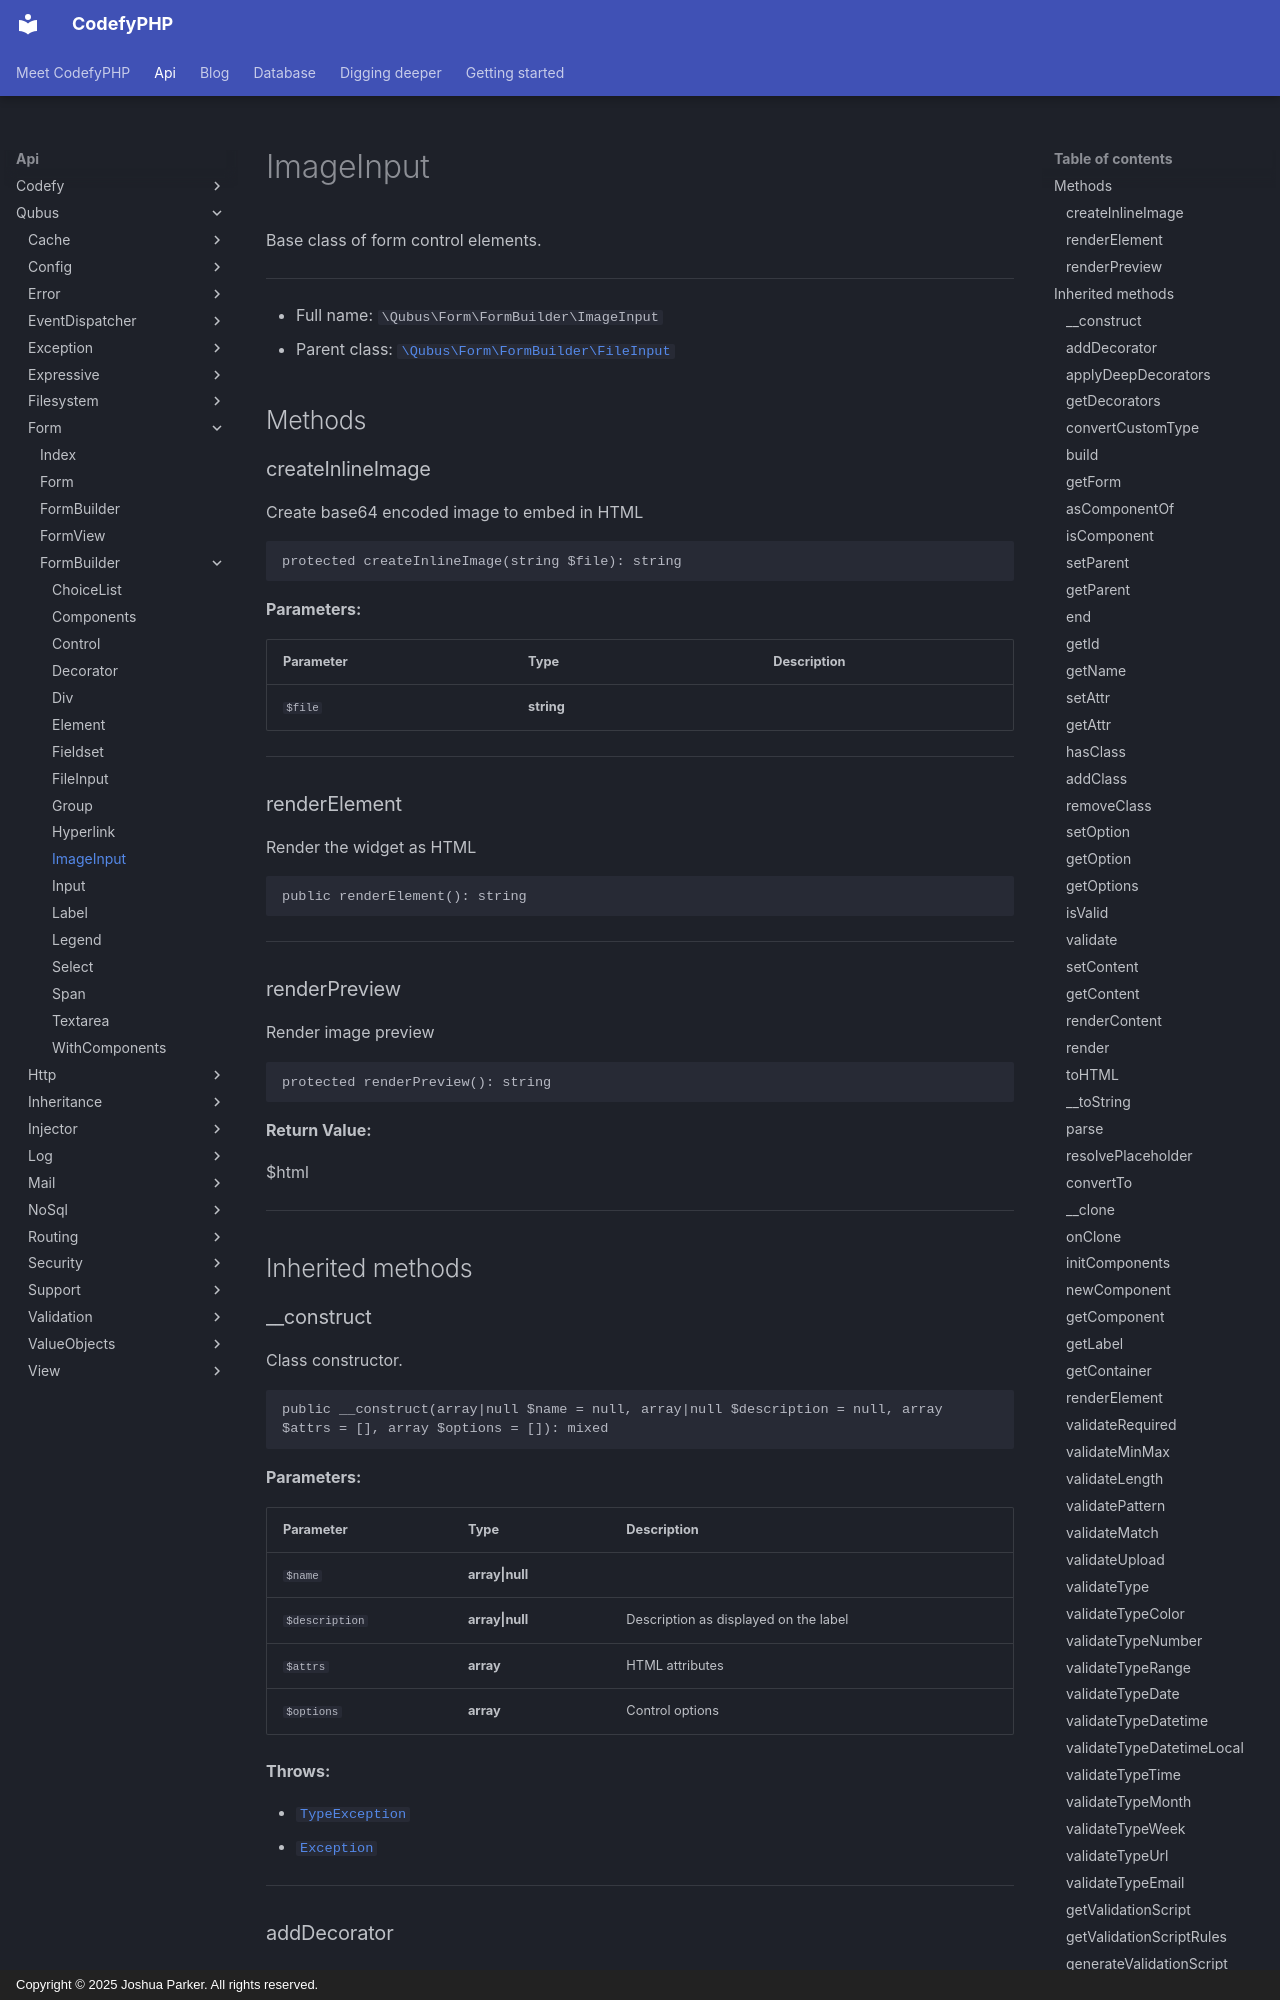

repository: codefyphp/docs · page: api/Qubus/Form/FormBuilder/ImageInput/index.html · generator: mkdocs · copyright: Copyright © 2025 Joshua Parker. All rights reserved.

# ImageInput

Base class of form control elements.

***

* Full name: `\Qubus\Form\FormBuilder\ImageInput`
* Parent class: [`\Qubus\Form\FormBuilder\FileInput`](./FileInput.md)

## Methods

### createInlineImage

Create base64 encoded image to embed in HTML

```php
protected createInlineImage(string $file): string
```

**Parameters:**

| Parameter | Type       | Description |
|-----------|------------|-------------|
| `$file`   | **string** |             |

***

### renderElement

Render the widget as HTML

```php
public renderElement(): string
```

***

### renderPreview

Render image preview

```php
protected renderPreview(): string
```

**Return Value:**

$html

***

## Inherited methods

### __construct

Class constructor.

```php
public __construct(array|null $name = null, array|null $description = null, array $attrs = [], array $options = []): mixed
```

**Parameters:**

| Parameter      | Type            | Description                           |
|----------------|-----------------|---------------------------------------|
| `$name`        | **array\|null** |                                       |
| `$description` | **array\|null** | Description as displayed on the label |
| `$attrs`       | **array**       | HTML attributes                       |
| `$options`     | **array**       | Control options                       |

**Throws:**

- [`TypeException`](../../Exception/Data/TypeException.md)
- [`Exception`](../../Exception/Exception.md)

***
